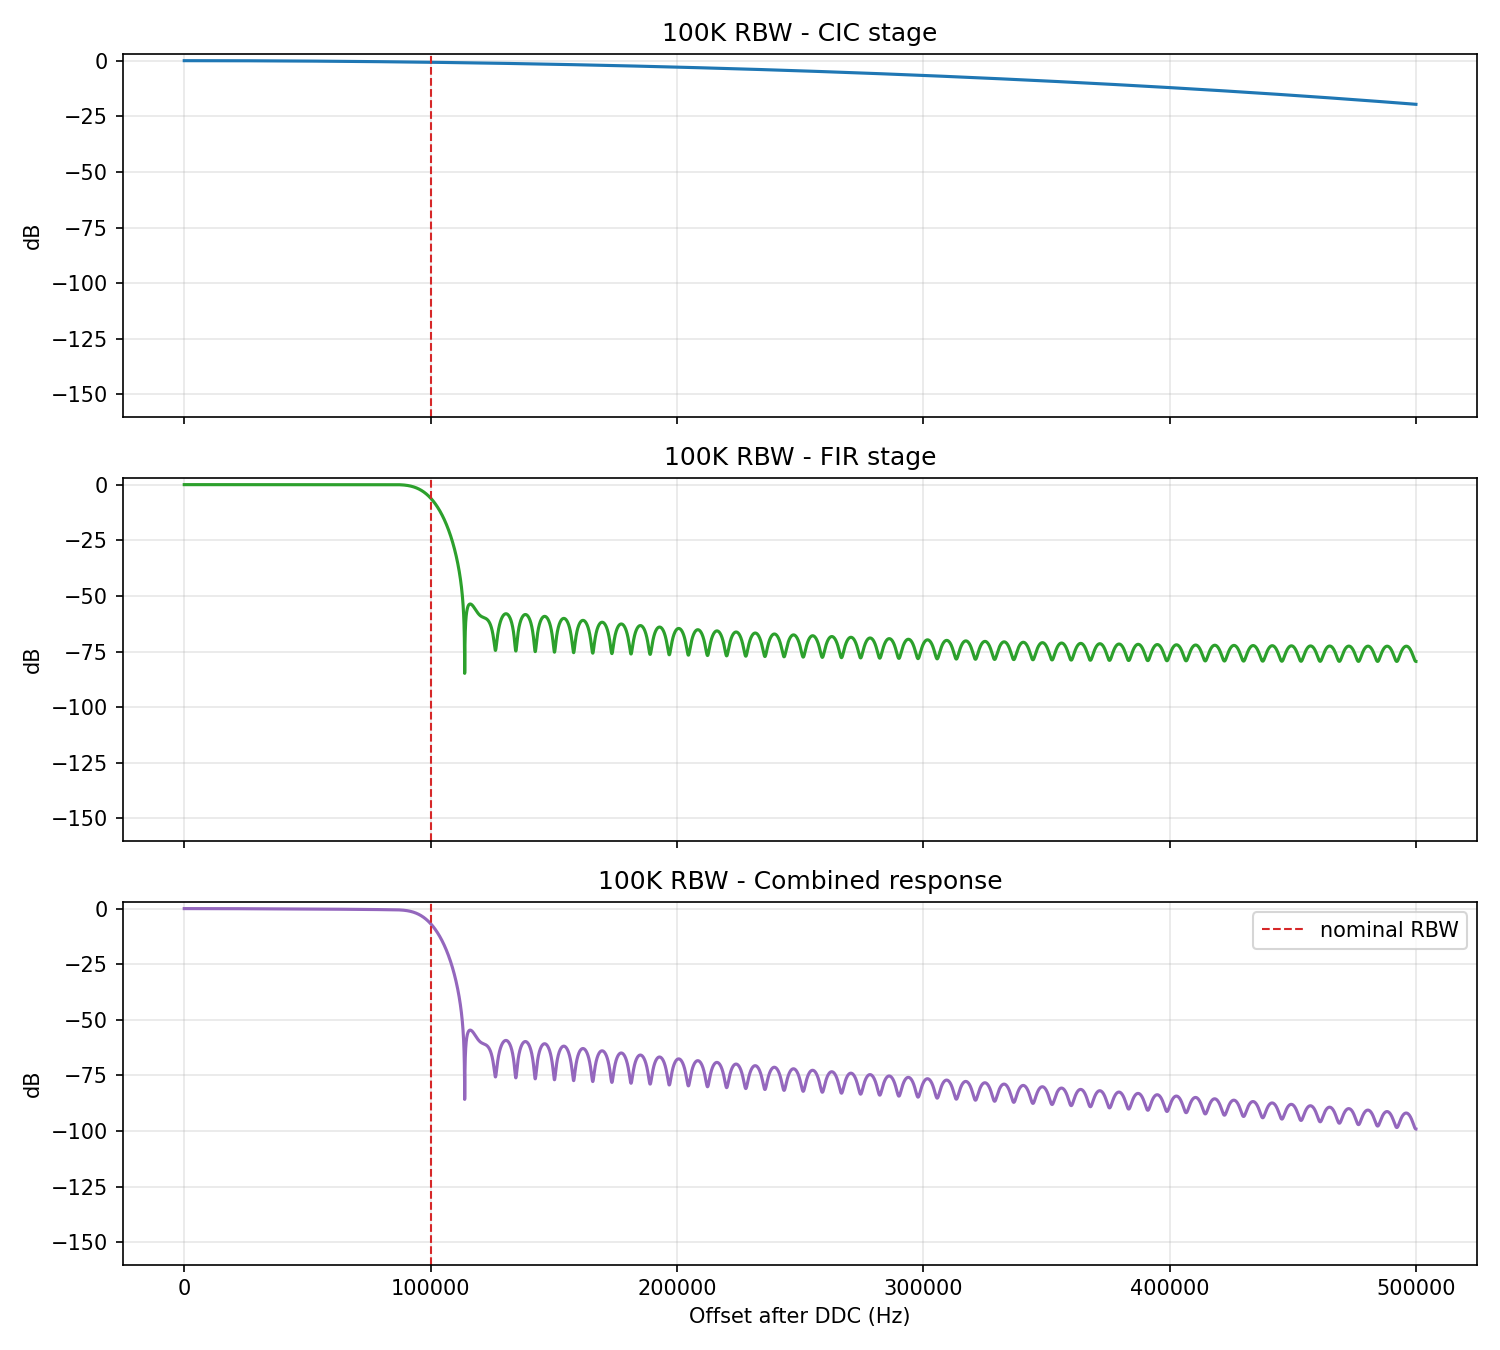

Data behind this chart, as committed beside it:
offset_hz, cic_db, fir_db, total_db
0.0, 0.0, 0.0, 0.0
41.67, -1.240179653916188e-07, -1.1961477320165866e-06, -1.3201656971290218e-06
83.33, -4.960718837628482e-07, -4.784245873091132e-06, -5.280317756224595e-06
125.0, -1.116161757092867e-06, -1.0763259343660874e-05, -1.1879421101016937e-05
166.7, -1.984287570036634e-06, -1.9131463362204512e-05, -2.1115750934406593e-05
208.3, -3.100449339105588e-06, -2.9886443896173404e-05, -3.298689323397816e-05
250.0, -4.464647077951852e-06, -4.3025098381061194e-05, -4.748974545942574e-05
291.7, -6.076880780974645e-06, -5.8543636586118425e-05, -6.462051736871905e-05
333.3, -7.93715047153666e-06, -7.643758169808801e-05, -8.437473216867996e-05
375.0, -1.0045456176891539e-05, -9.670177159887211e-05, -0.0001067
416.7, -1.240179788382474e-05, -0.0001193, -0.0001317
458.3, -1.5006175604227828e-05, -0.0001443, -0.0001593
500.0, -1.785858939727807e-05, -0.0001717, -0.0001895
541.7, -2.0959039249861594e-05, -0.0002013, -0.0002223
583.3, -2.4307525175899238e-05, -0.0002333, -0.0002577
625.0, -2.7904047217310895e-05, -0.0002677, -0.0002956
666.7, -3.174860540351364e-05, -0.0003043, -0.0003361
708.3, -3.584119974177834e-05, -0.0003433, -0.0003791
750.0, -4.018183026833918e-05, -0.0003846, -0.0004247
791.7, -4.477049701560635e-05, -0.0004281, -0.0004729
833.3, -4.960720001698771e-05, -0.0004739, -0.0005235
875.0, -5.4691939292423675e-05, -0.0005219, -0.0005766
916.7, -6.002471488792488e-05, -0.0005722, -0.0006323
958.3, -6.560552685435682e-05, -0.0006248, -0.0006904
1000, -7.14343752059734e-05, -0.0006795, -0.0007509
1042, -7.751125998020556e-05, -0.0007364, -0.000814
1083, -8.383618124151868e-05, -0.0007956, -0.0008794
1125, -9.040913901294465e-05, -0.0008568, -0.0009472
1167, -9.723013335805037e-05, -0.0009203, -0.001017
1208, -0.0001043, -0.0009858, -0.00109
1250, -0.0001116, -0.001053, -0.001165
1292, -0.0001192, -0.001123, -0.001242
1333, -0.000127, -0.001195, -0.001322
1375, -0.0001351, -0.001269, -0.001404
1417, -0.0001434, -0.001345, -0.001488
1458, -0.0001519, -0.001423, -0.001575
1500, -0.0001607, -0.001503, -0.001663
1542, -0.0001698, -0.001584, -0.001754
1583, -0.0001791, -0.001668, -0.001847
1625, -0.0001886, -0.001754, -0.001942
1667, -0.0001984, -0.001841, -0.00204
1708, -0.0002085, -0.001931, -0.002139
1750, -0.0002188, -0.002022, -0.002241
1792, -0.0002293, -0.002115, -0.002344
1833, -0.0002401, -0.00221, -0.00245
1875, -0.0002511, -0.002307, -0.002558
1917, -0.0002624, -0.002405, -0.002667
1958, -0.000274, -0.002505, -0.002779
2000, -0.0002857, -0.002607, -0.002892
2042, -0.0002978, -0.00271, -0.003008
2083, -0.00031, -0.002815, -0.003125
2125, -0.0003226, -0.002921, -0.003244
2167, -0.0003353, -0.00303, -0.003365
2208, -0.0003484, -0.003139, -0.003487
2250, -0.0003616, -0.00325, -0.003612
2292, -0.0003752, -0.003363, -0.003738
2333, -0.0003889, -0.003477, -0.003866
2375, -0.0004029, -0.003592, -0.003995
2417, -0.0004172, -0.003709, -0.004126
2458, -0.0004317, -0.003827, -0.004258
... 11,941 more rows
